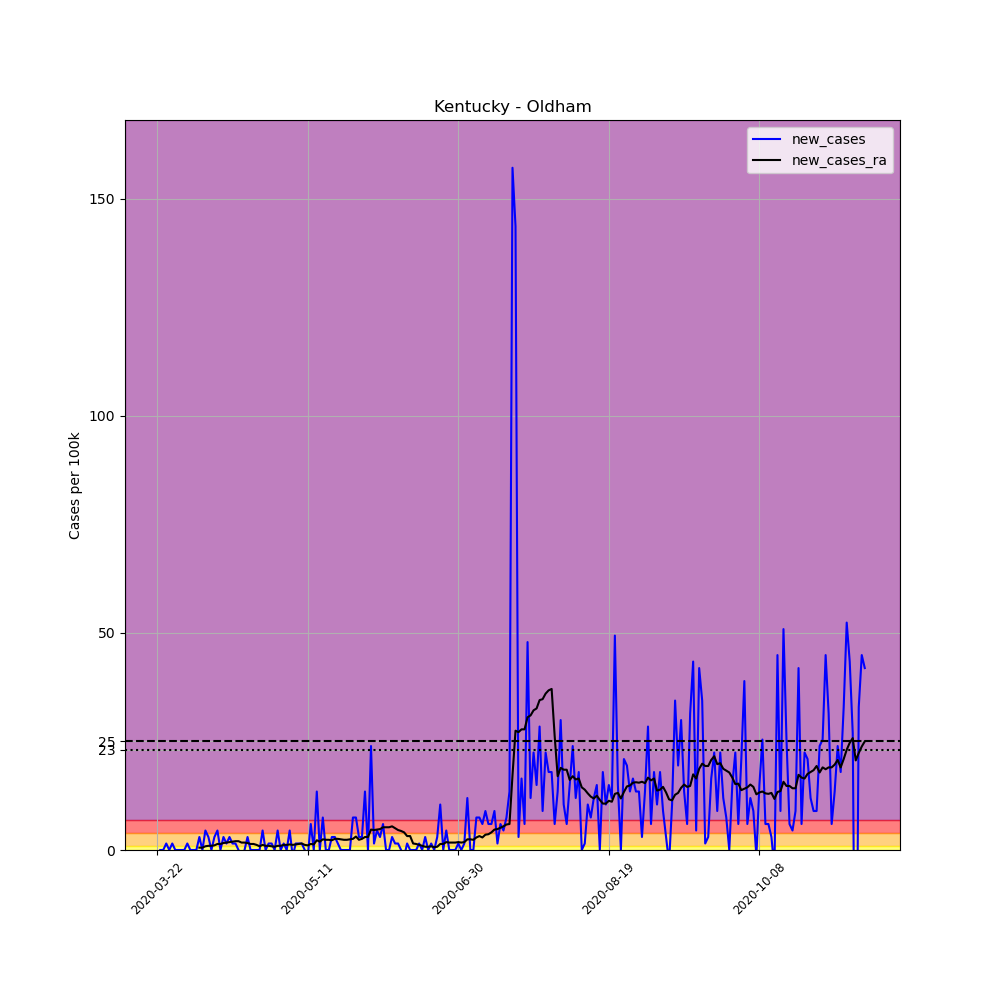

The file beside this chart, header and first rows:
, date, county, state, fips, cases, deaths, COUNTY, STNAME, CTYNAME, POPESTIMATE2019, per_100k, new_cases, new_cases_ra
255268, 2020-03-22, Oldham, Kentucky, 21185, 1, 0, 185, Kentucky, Oldham, 66799, 1.497, , 
255269, 2020-03-23, Oldham, Kentucky, 21185, 1, 0, 185, Kentucky, Oldham, 66799, 1.497, 0.0, 
255270, 2020-03-24, Oldham, Kentucky, 21185, 1, 0, 185, Kentucky, Oldham, 66799, 1.497, 0.0, 
255271, 2020-03-25, Oldham, Kentucky, 21185, 2, 0, 185, Kentucky, Oldham, 66799, 2.994, 1.497, 
255272, 2020-03-26, Oldham, Kentucky, 21185, 2, 0, 185, Kentucky, Oldham, 66799, 2.994, 0.0, 
255273, 2020-03-27, Oldham, Kentucky, 21185, 3, 0, 185, Kentucky, Oldham, 66799, 4.491, 1.497, 
255274, 2020-03-28, Oldham, Kentucky, 21185, 3, 0, 185, Kentucky, Oldham, 66799, 4.491, 0.0, 
255275, 2020-03-29, Oldham, Kentucky, 21185, 3, 0, 185, Kentucky, Oldham, 66799, 4.491, 0.0, 
255276, 2020-03-30, Oldham, Kentucky, 21185, 3, 0, 185, Kentucky, Oldham, 66799, 4.491, 0.0, 
255277, 2020-03-31, Oldham, Kentucky, 21185, 3, 0, 185, Kentucky, Oldham, 66799, 4.491, 0.0, 
255278, 2020-04-01, Oldham, Kentucky, 21185, 4, 0, 185, Kentucky, Oldham, 66799, 5.988, 1.497, 
255279, 2020-04-02, Oldham, Kentucky, 21185, 4, 0, 185, Kentucky, Oldham, 66799, 5.988, 0.0, 
255280, 2020-04-03, Oldham, Kentucky, 21185, 4, 0, 185, Kentucky, Oldham, 66799, 5.988, 0.0, 
255281, 2020-04-04, Oldham, Kentucky, 21185, 4, 0, 185, Kentucky, Oldham, 66799, 5.988, 0.0, 
255282, 2020-04-05, Oldham, Kentucky, 21185, 6, 0, 185, Kentucky, Oldham, 66799, 8.982, 2.994, 0.5347
255283, 2020-04-06, Oldham, Kentucky, 21185, 6, 0, 185, Kentucky, Oldham, 66799, 8.982, 0.0, 0.5347
255284, 2020-04-07, Oldham, Kentucky, 21185, 9, 0, 185, Kentucky, Oldham, 66799, 13.47, 4.491, 0.8554
255285, 2020-04-08, Oldham, Kentucky, 21185, 11, 0, 185, Kentucky, Oldham, 66799, 16.47, 2.994, 0.9624
255286, 2020-04-09, Oldham, Kentucky, 21185, 11, 0, 185, Kentucky, Oldham, 66799, 16.47, 0.0, 0.9624
255287, 2020-04-10, Oldham, Kentucky, 21185, 13, 0, 185, Kentucky, Oldham, 66799, 19.46, 2.994, 1.069
255288, 2020-04-11, Oldham, Kentucky, 21185, 16, 0, 185, Kentucky, Oldham, 66799, 23.95, 4.491, 1.39
255289, 2020-04-12, Oldham, Kentucky, 21185, 16, 0, 185, Kentucky, Oldham, 66799, 23.95, 0.0, 1.39
255290, 2020-04-13, Oldham, Kentucky, 21185, 18, 0, 185, Kentucky, Oldham, 66799, 26.95, 2.994, 1.604
255291, 2020-04-14, Oldham, Kentucky, 21185, 19, 0, 185, Kentucky, Oldham, 66799, 28.44, 1.497, 1.711
255292, 2020-04-15, Oldham, Kentucky, 21185, 21, 0, 185, Kentucky, Oldham, 66799, 31.44, 2.994, 1.818
255293, 2020-04-16, Oldham, Kentucky, 21185, 22, 0, 185, Kentucky, Oldham, 66799, 32.93, 1.497, 1.925
255294, 2020-04-17, Oldham, Kentucky, 21185, 23, 0, 185, Kentucky, Oldham, 66799, 34.43, 1.497, 2.032
255295, 2020-04-18, Oldham, Kentucky, 21185, 23, 0, 185, Kentucky, Oldham, 66799, 34.43, 0.0, 2.032
255296, 2020-04-19, Oldham, Kentucky, 21185, 22, 0, 185, Kentucky, Oldham, 66799, 32.93, -1.497, 1.711
255297, 2020-04-20, Oldham, Kentucky, 21185, 22, 0, 185, Kentucky, Oldham, 66799, 32.93, 0.0, 1.711
255298, 2020-04-21, Oldham, Kentucky, 21185, 24, 0, 185, Kentucky, Oldham, 66799, 35.93, 2.994, 1.604
255299, 2020-04-22, Oldham, Kentucky, 21185, 24, 0, 185, Kentucky, Oldham, 66799, 35.93, 0.0, 1.39
255300, 2020-04-23, Oldham, Kentucky, 21185, 24, 0, 185, Kentucky, Oldham, 66799, 35.93, 0.0, 1.39
255301, 2020-04-24, Oldham, Kentucky, 21185, 24, 0, 185, Kentucky, Oldham, 66799, 35.93, 0.0, 1.176
255302, 2020-04-25, Oldham, Kentucky, 21185, 24, 0, 185, Kentucky, Oldham, 66799, 35.93, 0.0, 0.8554
255303, 2020-04-26, Oldham, Kentucky, 21185, 27, 0, 185, Kentucky, Oldham, 66799, 40.42, 4.491, 1.176
255304, 2020-04-27, Oldham, Kentucky, 21185, 27, 0, 185, Kentucky, Oldham, 66799, 40.42, 0.0, 0.9624
255305, 2020-04-28, Oldham, Kentucky, 21185, 28, 0, 185, Kentucky, Oldham, 66799, 41.92, 1.497, 0.9624
255306, 2020-04-29, Oldham, Kentucky, 21185, 29, 0, 185, Kentucky, Oldham, 66799, 43.41, 1.497, 0.8554
255307, 2020-04-30, Oldham, Kentucky, 21185, 29, 0, 185, Kentucky, Oldham, 66799, 43.41, 0.0, 0.7485
255308, 2020-05-01, Oldham, Kentucky, 21185, 32, 0, 185, Kentucky, Oldham, 66799, 47.9, 4.491, 0.9624
255309, 2020-05-02, Oldham, Kentucky, 21185, 32, 0, 185, Kentucky, Oldham, 66799, 47.9, 0.0, 0.9624
255310, 2020-05-03, Oldham, Kentucky, 21185, 33, 0, 185, Kentucky, Oldham, 66799, 49.4, 1.497, 1.176
255311, 2020-05-04, Oldham, Kentucky, 21185, 33, 0, 185, Kentucky, Oldham, 66799, 49.4, 0.0, 1.176
255312, 2020-05-05, Oldham, Kentucky, 21185, 36, 0, 185, Kentucky, Oldham, 66799, 53.89, 4.491, 1.283
255313, 2020-05-06, Oldham, Kentucky, 21185, 35, 0, 185, Kentucky, Oldham, 66799, 52.4, -1.497, 1.176
255314, 2020-05-07, Oldham, Kentucky, 21185, 36, 0, 185, Kentucky, Oldham, 66799, 53.89, 1.497, 1.283
255315, 2020-05-08, Oldham, Kentucky, 21185, 37, 0, 185, Kentucky, Oldham, 66799, 55.39, 1.497, 1.39
255316, 2020-05-09, Oldham, Kentucky, 21185, 38, 0, 185, Kentucky, Oldham, 66799, 56.89, 1.497, 1.497
255317, 2020-05-10, Oldham, Kentucky, 21185, 38, 0, 185, Kentucky, Oldham, 66799, 56.89, 0.0, 1.176
255318, 2020-05-11, Oldham, Kentucky, 21185, 37, 0, 185, Kentucky, Oldham, 66799, 55.39, -1.497, 1.069
255319, 2020-05-12, Oldham, Kentucky, 21185, 41, 0, 185, Kentucky, Oldham, 66799, 61.38, 5.988, 1.39
255320, 2020-05-13, Oldham, Kentucky, 21185, 41, 0, 185, Kentucky, Oldham, 66799, 61.38, 0.0, 1.283
255321, 2020-05-14, Oldham, Kentucky, 21185, 50, 0, 185, Kentucky, Oldham, 66799, 74.85, 13.47, 2.246
255322, 2020-05-15, Oldham, Kentucky, 21185, 50, 0, 185, Kentucky, Oldham, 66799, 74.85, 0.0, 1.925
255323, 2020-05-16, Oldham, Kentucky, 21185, 55, 0, 185, Kentucky, Oldham, 66799, 82.34, 7.485, 2.459
255324, 2020-05-17, Oldham, Kentucky, 21185, 55, 0, 185, Kentucky, Oldham, 66799, 82.34, 0.0, 2.352
255325, 2020-05-18, Oldham, Kentucky, 21185, 55, 0, 185, Kentucky, Oldham, 66799, 82.34, 0.0, 2.352
255326, 2020-05-19, Oldham, Kentucky, 21185, 57, 0, 185, Kentucky, Oldham, 66799, 85.33, 2.994, 2.246
255327, 2020-05-20, Oldham, Kentucky, 21185, 59, 1, 185, Kentucky, Oldham, 66799, 88.32, 2.994, 2.566
... 176 more rows
